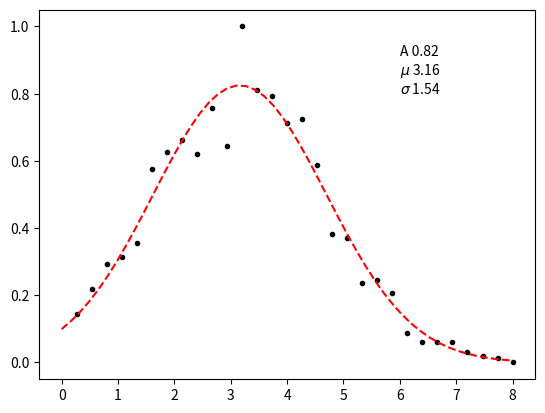

This chart was generated by the following Python code:
"""
0512-02-GaussianFit
"""
import numpy as np
import matplotlib.pyplot as plt
from scipy.optimize import curve_fit

x = [0.267, 0.533, 0.800, 1.067, 1.333,
    1.600, 1.867, 2.133, 2.400, 2.667,
    2.933, 3.200, 3.467, 3.733, 4.000,
    4.267, 4.533, 4.800, 5.067, 5.333,
    5.600, 5.867, 6.133, 6.400, 6.667,
    6.933, 7.200, 7.467, 7.733, 8.000]

y = [0.143, 0.220, 0.292, 0.315, 0.357,
    0.577, 0.625, 0.661, 0.619, 0.756,
    0.643, 1.000, 0.810, 0.792, 0.714,
    0.726, 0.589, 0.381, 0.369, 0.238,
    0.244, 0.208, 0.089, 0.060, 0.060,
    0.060, 0.030, 0.018, 0.012, 0.000]

x = np.array(x)
y = np.array(y)

def gaussian(x, A, mu, sigma):
    return A*np.exp(-(x-mu)**2/(2*sigma**2))

_param, _ = curve_fit(gaussian, x, y)
new_x = np.linspace(0, 8)
new_y = gaussian(new_x, *_param)

plt.plot(x, y, '.k')
plt.plot(new_x, new_y, '--r')
txt = "A {:.2f}\n$\mu$ {:.2f}\n$\sigma$ {:.2f}".format(*_param)
plt.text(6, 0.8, txt)
plt.savefig("0512-02-GaussianFit.png", bbox_inches='tight')
